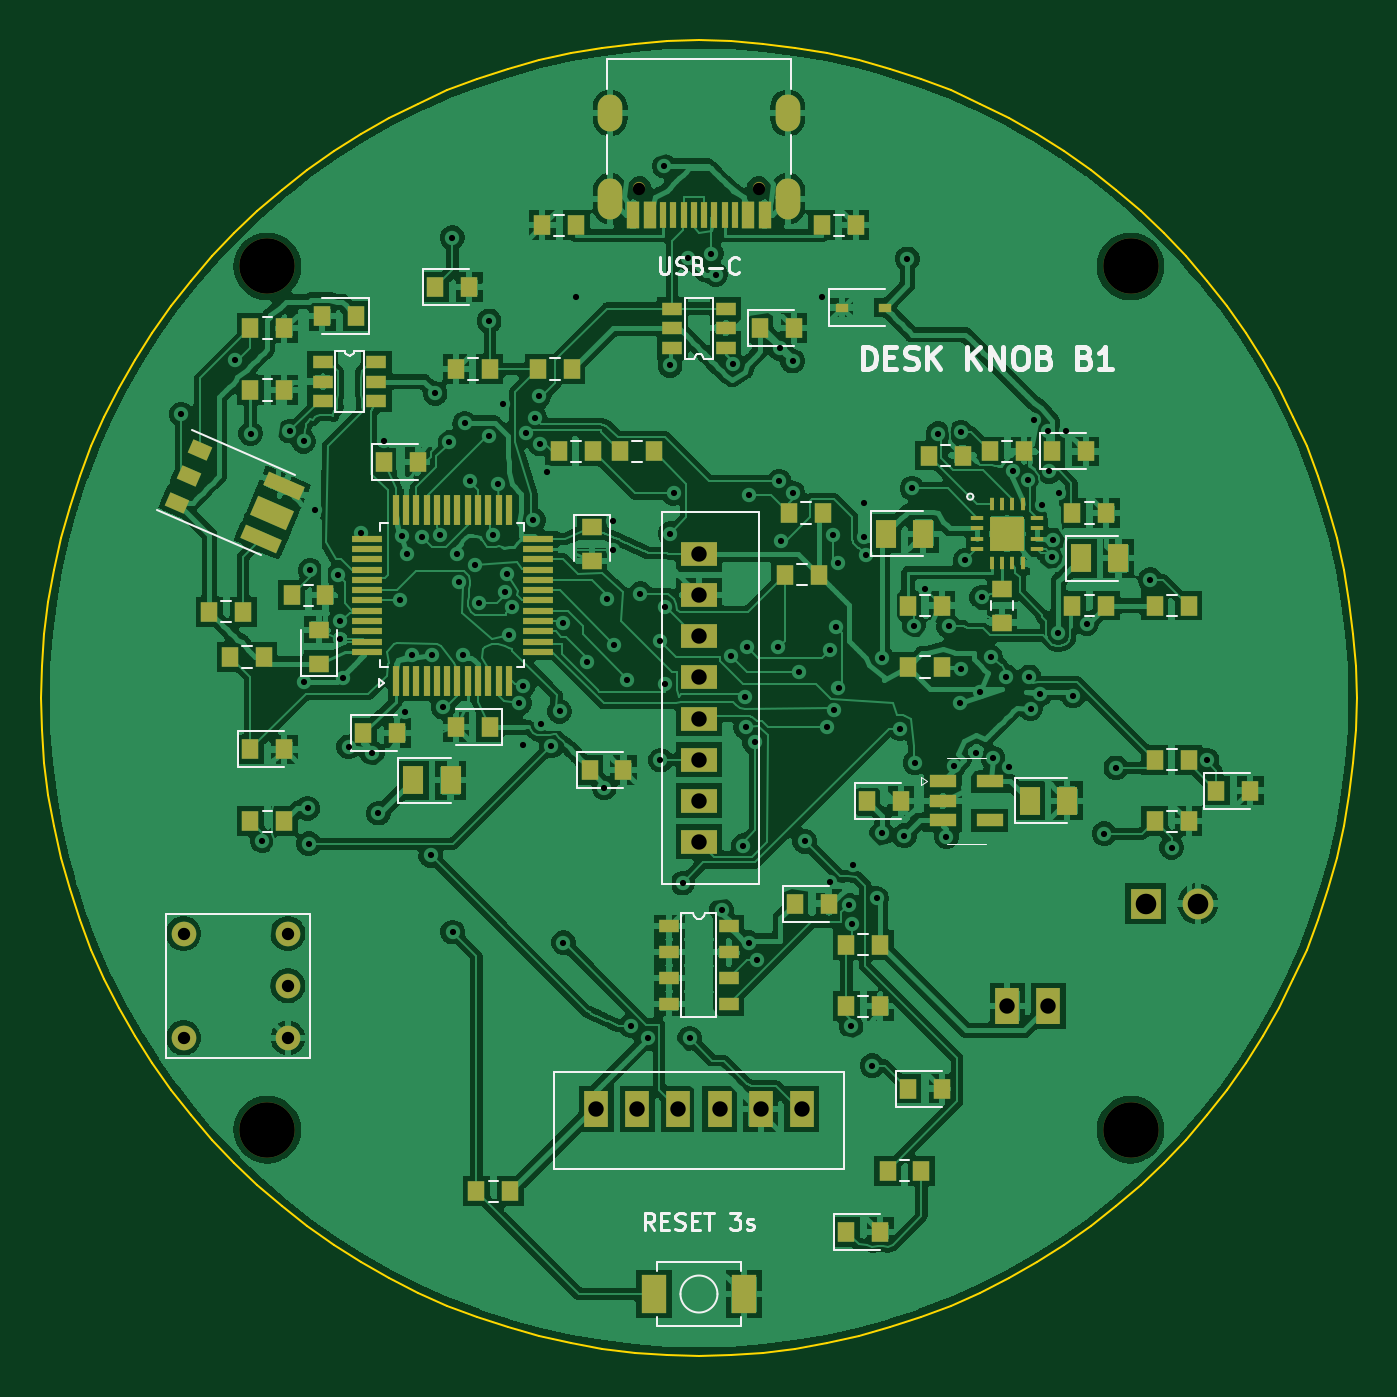
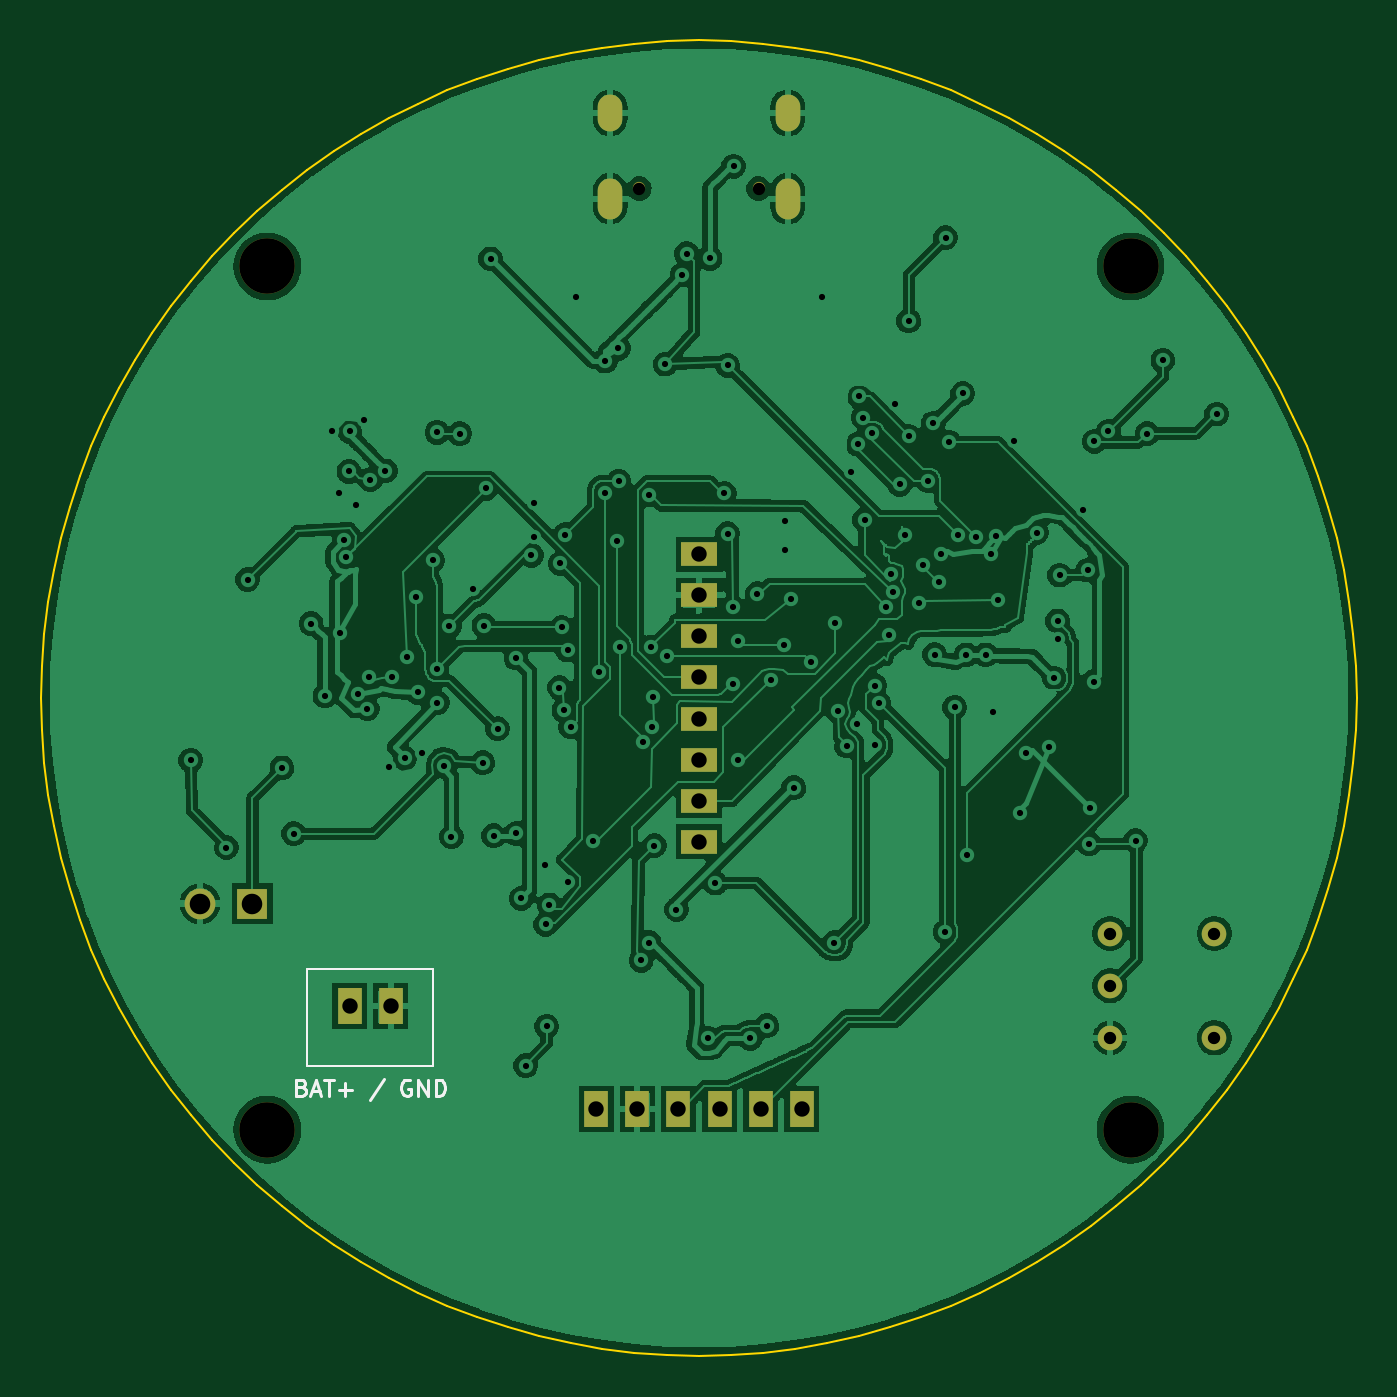
Circuit board: 11 layer files. Board 64.0 x 64.0 mm.
- bottom_copper: desk-knob-revb-B_Cu.gbl (252423 bytes)
- bottom_mask: desk-knob-revb-B_Mask.gbs (1736 bytes)
- paste: desk-knob-revb-B_Paste.gbp (459 bytes)
- bottom_silk: desk-knob-revb-B_Silkscreen.gbo (4983 bytes)
- outline: desk-knob-revb-Edge_Cuts.gm1 (6893 bytes)
- top_copper: desk-knob-revb-F_Cu.gtl (435673 bytes)
- top_mask: desk-knob-revb-F_Mask.gts (9492 bytes)
- paste: desk-knob-revb-F_Paste.gtp (8217 bytes)
- top_silk: desk-knob-revb-F_Silkscreen.gto (32234 bytes)
- drill: desk-knob-revb-NPTH.drl (473 bytes)
- drill: desk-knob-revb-PTH.drl (3751 bytes)

=== bottom_copper: desk-knob-revb-B_Cu.gbl (252423 bytes, source omitted) ===
=== bottom_mask: desk-knob-revb-B_Mask.gbs ===
%TF.GenerationSoftware,KiCad,Pcbnew,10.0.7*%
%TF.CreationDate,2026-11-04T09:11:35+05:30*%
%TF.ProjectId,desk-knob-revb,6465736b-2d6b-46e6-9f62-2d726576622e,rev?*%
%TF.SameCoordinates,Original*%
%TF.FileFunction,Soldermask,Bot*%
%TF.FilePolarity,Negative*%
%FSLAX46Y46*%
G04 Gerber Fmt 4.6, Leading zero omitted, Abs format (unit mm)*
G04 Created by KiCad (PCBNEW 10.0.7) date 2026-11-04 09:11:35*
%MOMM*%
%LPD*%
G01*
G04 APERTURE LIST*
%ADD10R,1.200000X1.750000*%
%ADD11R,1.750000X1.200000*%
%ADD12C,2.700000*%
%ADD13C,1.200000*%
%ADD14R,1.500000X1.500000*%
%ADD15C,1.500000*%
%ADD16C,0.599999*%
%ADD17O,1.199998X1.999996*%
%ADD18O,1.199998X1.799996*%
G04 APERTURE END LIST*
D10*
%TO.C,J4*%
X95000000Y-120000000D03*
X97000000Y-120000000D03*
X99000000Y-120000000D03*
X101000000Y-120000000D03*
X103000000Y-120000000D03*
X105000000Y-120000000D03*
%TD*%
D11*
%TO.C,J6*%
X100000000Y-107000000D03*
X100000000Y-105000000D03*
X100000000Y-103000000D03*
X100000000Y-101000000D03*
X100000000Y-99000000D03*
X100000000Y-97000000D03*
X100000000Y-95000000D03*
X100000000Y-93000000D03*
%TD*%
D12*
%TO.C,*%
X121000000Y-79000000D03*
%TD*%
%TO.C,*%
X79000000Y-79000000D03*
%TD*%
%TO.C,*%
X79000000Y-121000000D03*
%TD*%
D13*
%TO.C,SW1*%
X80000000Y-116540000D03*
X80000000Y-114000000D03*
X80000000Y-111460000D03*
X74920000Y-116540000D03*
X74920000Y-111460000D03*
%TD*%
D12*
%TO.C,*%
X121000000Y-121000000D03*
%TD*%
D14*
%TO.C,J3*%
X121730000Y-110000000D03*
D15*
X124270000Y-110000000D03*
%TD*%
D16*
%TO.C,J1*%
X102899918Y-75205567D03*
X97100082Y-75205567D03*
D17*
X95674888Y-75705693D03*
D18*
X95674888Y-71525869D03*
X104325112Y-71525869D03*
D17*
X104325112Y-75705693D03*
%TD*%
D10*
%TO.C,J2*%
X117000000Y-115000000D03*
X115000000Y-115000000D03*
%TD*%
M02*

=== paste: desk-knob-revb-B_Paste.gbp ===
%TF.GenerationSoftware,KiCad,Pcbnew,10.0.7*%
%TF.CreationDate,2026-11-04T09:11:35+05:30*%
%TF.ProjectId,desk-knob-revb,6465736b-2d6b-46e6-9f62-2d726576622e,rev?*%
%TF.SameCoordinates,Original*%
%TF.FileFunction,Paste,Bot*%
%TF.FilePolarity,Positive*%
%FSLAX46Y46*%
G04 Gerber Fmt 4.6, Leading zero omitted, Abs format (unit mm)*
G04 Created by KiCad (PCBNEW 10.0.7) date 2026-11-04 09:11:35*
%MOMM*%
%LPD*%
G01*
G04 APERTURE LIST*
G04 APERTURE END LIST*
M02*

=== bottom_silk: desk-knob-revb-B_Silkscreen.gbo ===
%TF.GenerationSoftware,KiCad,Pcbnew,10.0.7*%
%TF.CreationDate,2026-11-04T09:11:35+05:30*%
%TF.ProjectId,desk-knob-revb,6465736b-2d6b-46e6-9f62-2d726576622e,rev?*%
%TF.SameCoordinates,Original*%
%TF.FileFunction,Legend,Bot*%
%TF.FilePolarity,Positive*%
%FSLAX46Y46*%
G04 Gerber Fmt 4.6, Leading zero omitted, Abs format (unit mm)*
G04 Created by KiCad (PCBNEW 10.0.7) date 2026-11-04 09:11:35*
%MOMM*%
%LPD*%
G01*
G04 APERTURE LIST*
%ADD10C,0.150000*%
%ADD11C,0.100000*%
%ADD12R,1.200000X1.750000*%
%ADD13R,1.750000X1.200000*%
%ADD14C,2.700000*%
%ADD15C,1.200000*%
%ADD16R,1.500000X1.500000*%
%ADD17C,1.500000*%
%ADD18C,0.599999*%
%ADD19O,1.199998X1.999996*%
%ADD20O,1.199998X1.799996*%
G04 APERTURE END LIST*
D10*
X119333333Y-118943247D02*
X119219047Y-118981342D01*
X119219047Y-118981342D02*
X119180952Y-119019438D01*
X119180952Y-119019438D02*
X119142856Y-119095628D01*
X119142856Y-119095628D02*
X119142856Y-119209914D01*
X119142856Y-119209914D02*
X119180952Y-119286104D01*
X119180952Y-119286104D02*
X119219047Y-119324200D01*
X119219047Y-119324200D02*
X119295237Y-119362295D01*
X119295237Y-119362295D02*
X119599999Y-119362295D01*
X119599999Y-119362295D02*
X119599999Y-118562295D01*
X119599999Y-118562295D02*
X119333333Y-118562295D01*
X119333333Y-118562295D02*
X119257142Y-118600390D01*
X119257142Y-118600390D02*
X119219047Y-118638485D01*
X119219047Y-118638485D02*
X119180952Y-118714676D01*
X119180952Y-118714676D02*
X119180952Y-118790866D01*
X119180952Y-118790866D02*
X119219047Y-118867057D01*
X119219047Y-118867057D02*
X119257142Y-118905152D01*
X119257142Y-118905152D02*
X119333333Y-118943247D01*
X119333333Y-118943247D02*
X119599999Y-118943247D01*
X118838095Y-119133723D02*
X118457142Y-119133723D01*
X118914285Y-119362295D02*
X118647618Y-118562295D01*
X118647618Y-118562295D02*
X118380952Y-119362295D01*
X118228571Y-118562295D02*
X117771428Y-118562295D01*
X118000000Y-119362295D02*
X118000000Y-118562295D01*
X117504761Y-119057533D02*
X116895238Y-119057533D01*
X117199999Y-119362295D02*
X117199999Y-118752771D01*
X115333333Y-118524200D02*
X116019047Y-119552771D01*
X114038095Y-118600390D02*
X114114285Y-118562295D01*
X114114285Y-118562295D02*
X114228571Y-118562295D01*
X114228571Y-118562295D02*
X114342857Y-118600390D01*
X114342857Y-118600390D02*
X114419047Y-118676580D01*
X114419047Y-118676580D02*
X114457142Y-118752771D01*
X114457142Y-118752771D02*
X114495238Y-118905152D01*
X114495238Y-118905152D02*
X114495238Y-119019438D01*
X114495238Y-119019438D02*
X114457142Y-119171819D01*
X114457142Y-119171819D02*
X114419047Y-119248009D01*
X114419047Y-119248009D02*
X114342857Y-119324200D01*
X114342857Y-119324200D02*
X114228571Y-119362295D01*
X114228571Y-119362295D02*
X114152380Y-119362295D01*
X114152380Y-119362295D02*
X114038095Y-119324200D01*
X114038095Y-119324200D02*
X113999999Y-119286104D01*
X113999999Y-119286104D02*
X113999999Y-119019438D01*
X113999999Y-119019438D02*
X114152380Y-119019438D01*
X113657142Y-119362295D02*
X113657142Y-118562295D01*
X113657142Y-118562295D02*
X113199999Y-119362295D01*
X113199999Y-119362295D02*
X113199999Y-118562295D01*
X112819047Y-119362295D02*
X112819047Y-118562295D01*
X112819047Y-118562295D02*
X112628571Y-118562295D01*
X112628571Y-118562295D02*
X112514285Y-118600390D01*
X112514285Y-118600390D02*
X112438095Y-118676580D01*
X112438095Y-118676580D02*
X112400000Y-118752771D01*
X112400000Y-118752771D02*
X112361904Y-118905152D01*
X112361904Y-118905152D02*
X112361904Y-119019438D01*
X112361904Y-119019438D02*
X112400000Y-119171819D01*
X112400000Y-119171819D02*
X112438095Y-119248009D01*
X112438095Y-119248009D02*
X112514285Y-119324200D01*
X112514285Y-119324200D02*
X112628571Y-119362295D01*
X112628571Y-119362295D02*
X112819047Y-119362295D01*
%TO.C,J2*%
D11*
X112950000Y-113200000D02*
X119050000Y-113200000D01*
X112950000Y-117900000D02*
X112950000Y-113200000D01*
X119050000Y-113200000D02*
X119050000Y-117900000D01*
X119050000Y-117900000D02*
X112950000Y-117900000D01*
%TD*%
%LPC*%
D12*
%TO.C,J4*%
X95000000Y-120000000D03*
X97000000Y-120000000D03*
X99000000Y-120000000D03*
X101000000Y-120000000D03*
X103000000Y-120000000D03*
X105000000Y-120000000D03*
%TD*%
D13*
%TO.C,J6*%
X100000000Y-107000000D03*
X100000000Y-105000000D03*
X100000000Y-103000000D03*
X100000000Y-101000000D03*
X100000000Y-99000000D03*
X100000000Y-97000000D03*
X100000000Y-95000000D03*
X100000000Y-93000000D03*
%TD*%
D14*
%TO.C,*%
X121000000Y-79000000D03*
%TD*%
%TO.C,*%
X79000000Y-79000000D03*
%TD*%
%TO.C,*%
X79000000Y-121000000D03*
%TD*%
D15*
%TO.C,SW1*%
X80000000Y-116540000D03*
X80000000Y-114000000D03*
X80000000Y-111460000D03*
X74920000Y-116540000D03*
X74920000Y-111460000D03*
%TD*%
D14*
%TO.C,*%
X121000000Y-121000000D03*
%TD*%
D16*
%TO.C,J3*%
X121730000Y-110000000D03*
D17*
X124270000Y-110000000D03*
%TD*%
D18*
%TO.C,J1*%
X102899918Y-75205567D03*
X97100082Y-75205567D03*
D19*
X95674888Y-75705693D03*
D20*
X95674888Y-71525869D03*
X104325112Y-71525869D03*
D19*
X104325112Y-75705693D03*
%TD*%
D12*
%TO.C,J2*%
X117000000Y-115000000D03*
X115000000Y-115000000D03*
%TD*%
%LPD*%
M02*

=== outline: desk-knob-revb-Edge_Cuts.gm1 (6893 bytes, source omitted) ===
=== top_copper: desk-knob-revb-F_Cu.gtl (435673 bytes, source omitted) ===
=== top_mask: desk-knob-revb-F_Mask.gts (9492 bytes, source omitted) ===
=== paste: desk-knob-revb-F_Paste.gtp (8217 bytes, source omitted) ===
=== top_silk: desk-knob-revb-F_Silkscreen.gto (32234 bytes, source omitted) ===
=== drill: desk-knob-revb-NPTH.drl ===
M48
; DRILL file KiCad 10.0.7 date 2026-11-04T09:11:37
; FORMAT={-:-/ absolute / metric / decimal}
; #@! TF.CreationDate,2026-11-04T09:11:37+05:30
; #@! TF.GenerationSoftware,Kicad,Pcbnew,10.0.7
; #@! TF.FileFunction,NonPlated,1,2,NPTH
FMAT,2
METRIC
; #@! TA.AperFunction,NonPlated,NPTH,ComponentDrill
T1C0.600
; #@! TA.AperFunction,NonPlated,NPTH,ComponentDrill
T2C2.700
%
G90
G05
T1
X97.1Y-75.206
X102.9Y-75.206
T2
X79.0Y-79.0
X79.0Y-121.0
X121.0Y-79.0
X121.0Y-121.0
M30

=== drill: desk-knob-revb-PTH.drl ===
M48
; DRILL file KiCad 10.0.7 date 2026-11-04T09:11:37
; FORMAT={-:-/ absolute / metric / decimal}
; #@! TF.CreationDate,2026-11-04T09:11:37+05:30
; #@! TF.GenerationSoftware,Kicad,Pcbnew,10.0.7
; #@! TF.FileFunction,Plated,1,2,PTH
FMAT,2
METRIC
; #@! TA.AperFunction,Plated,PTH,ViaDrill
T1C0.300
; #@! TA.AperFunction,Plated,PTH,ComponentDrill
T2C0.600
; #@! TA.AperFunction,Plated,PTH,ComponentDrill
T3C0.750
; #@! TA.AperFunction,Plated,PTH,ComponentDrill
T4C0.800
; #@! TA.AperFunction,Plated,PTH,ComponentDrill
T5C1.000
%
G90
G05
T1
X74.804Y-86.184
X77.424Y-83.56
X78.192Y-87.131
X78.755Y-106.942
X80.076Y-87.007
X80.762Y-87.508
X80.796Y-99.2
X80.961Y-105.361
X81.015Y-107.091
X81.08Y-93.776
X81.3Y-90.85
X82.445Y-94.017
X82.55Y-96.25
X82.55Y-97.15
X82.7Y-99.026
X82.95Y-102.375
X83.571Y-91.948
X84.102Y-102.674
X84.4Y-105.6
X84.65Y-87.5
X85.448Y-95.244
X85.53Y-92.097
X85.7Y-100.7
X85.775Y-92.975
X86.05Y-97.9
X86.5Y-92.15
X86.95Y-107.65
X87.0Y-97.9
X87.162Y-85.18
X87.408Y-92.088
X87.55Y-100.45
X87.838Y-87.542
X88.0Y-77.6
X88.015Y-111.386
X88.225Y-93.0
X88.304Y-94.376
X88.53Y-97.89
X88.594Y-86.618
X88.846Y-89.438
X89.117Y-93.549
X89.305Y-95.395
X89.788Y-81.65
X89.8Y-87.264
X89.964Y-92.088
X90.227Y-89.6
X90.45Y-85.7
X90.547Y-94.816
X90.637Y-93.971
X90.765Y-96.938
X90.9Y-95.589
X91.257Y-100.25
X91.425Y-102.3
X91.45Y-99.4
X91.597Y-87.126
X91.94Y-91.332
X92.0Y-86.35
X92.207Y-85.323
X92.275Y-87.639
X92.3Y-101.256
X92.6Y-89.0
X92.814Y-102.331
X93.218Y-100.648
X93.4Y-96.331
X93.407Y-111.906
X94.0Y-80.5
X94.543Y-98.24
X95.385Y-104.367
X95.526Y-95.185
X95.8Y-91.4
X95.8Y-92.8
X95.874Y-97.398
X96.517Y-99.134
X96.7Y-115.95
X97.155Y-94.922
X97.504Y-116.558
X98.102Y-97.235
X98.124Y-103.019
X98.317Y-74.122
X98.35Y-99.3
X98.359Y-95.583
X98.594Y-83.815
X98.606Y-91.994
X98.768Y-90.041
X99.2Y-109.0
X99.458Y-78.609
X99.55Y-116.55
X100.597Y-78.375
X100.821Y-79.395
X101.099Y-110.295
X101.567Y-97.949
X101.642Y-83.75
X102.165Y-107.176
X102.216Y-99.944
X102.27Y-101.425
X102.355Y-97.533
X102.413Y-90.108
X102.425Y-111.9
X102.709Y-102.153
X102.813Y-112.765
X103.849Y-97.509
X103.9Y-89.45
X103.925Y-82.975
X104.0Y-92.35
X104.561Y-83.601
X104.566Y-90.025
X104.865Y-98.741
X105.148Y-106.969
X106.0Y-80.5
X106.25Y-101.4
X106.375Y-108.975
X106.377Y-97.667
X106.5Y-92.05
X106.573Y-100.586
X106.677Y-96.565
X106.75Y-93.45
X106.79Y-99.498
X107.278Y-110.065
X107.405Y-115.975
X107.464Y-111.014
X107.5Y-108.125
X108.05Y-90.5
X108.05Y-92.15
X108.15Y-93.05
X108.424Y-117.887
X108.65Y-109.75
X108.889Y-106.591
X108.9Y-98.05
X109.8Y-101.495
X109.985Y-106.705
X110.139Y-78.632
X110.368Y-89.795
X110.46Y-96.475
X110.516Y-103.145
X111.0Y-94.7
X111.644Y-87.134
X112.042Y-106.75
X112.15Y-96.5
X112.4Y-103.3
X112.725Y-100.225
X112.743Y-87.071
X112.745Y-98.572
X112.95Y-93.3
X113.5Y-102.65
X113.675Y-99.725
X113.75Y-95.1
X114.194Y-98.017
X114.309Y-102.932
X114.955Y-98.969
X115.077Y-103.334
X115.261Y-88.947
X115.998Y-89.372
X116.063Y-98.973
X116.137Y-100.518
X116.321Y-86.487
X116.6Y-99.8
X116.7Y-90.6
X116.989Y-87.025
X117.031Y-88.975
X117.157Y-93.16
X117.25Y-92.315
X117.49Y-96.848
X117.5Y-90.0
X117.838Y-87.004
X118.202Y-99.889
X118.876Y-96.375
X119.72Y-106.601
X120.29Y-103.398
X121.963Y-94.241
X123.0Y-107.275
X124.725Y-103.025
T2
X74.92Y-111.46
X74.92Y-116.54
X80.0Y-111.46
X80.0Y-114.0
X80.0Y-116.54
T3
X95.0Y-120.0
X97.0Y-120.0
X99.0Y-120.0
X100.0Y-93.0
X100.0Y-95.0
X100.0Y-97.0
X100.0Y-99.0
X100.0Y-101.0
X100.0Y-103.0
X100.0Y-105.0
X100.0Y-107.0
X101.0Y-120.0
X103.0Y-120.0
X105.0Y-120.0
X115.0Y-115.0
X117.0Y-115.0
T5
X121.73Y-110.0
X124.27Y-110.0
T4
G00X95.675Y-71.726
M15
G01X95.675Y-71.326
M16
G05
G00X95.675Y-76.056
M15
G01X95.675Y-75.356
M16
G05
G00X104.325Y-71.726
M15
G01X104.325Y-71.326
M16
G05
G00X104.325Y-76.056
M15
G01X104.325Y-75.356
M16
G05
M30
